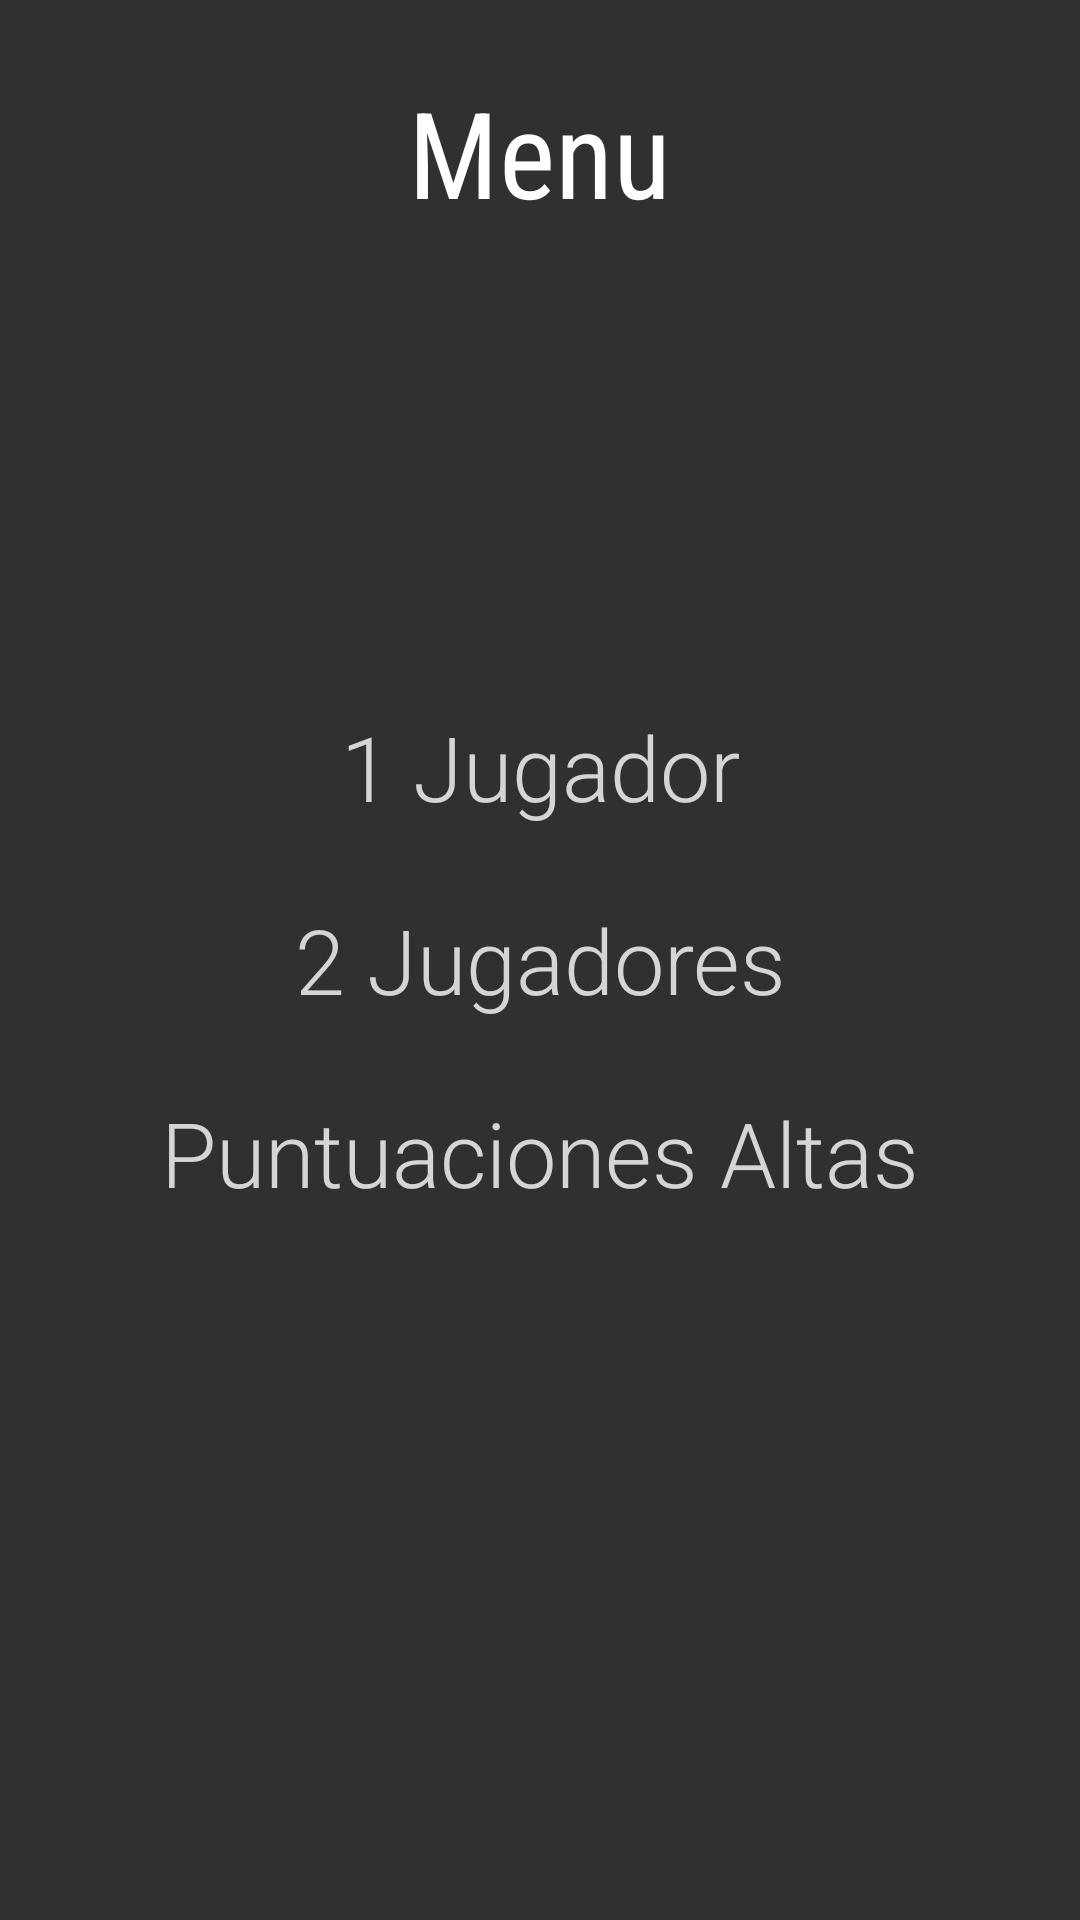

The Android layout XML behind this screen, and the referenced resources:
<!-- AndroidManifest.xml: application theme AppTheme -->
<!-- res/layout/activity_menu.xml -->
<?xml version="1.0" encoding="utf-8"?>
<FrameLayout xmlns:android="http://schemas.android.com/apk/res/android"
    xmlns:app="http://schemas.android.com/apk/res-auto"
    xmlns:tools="http://schemas.android.com/tools"
    android:layout_width="match_parent"
    android:layout_height="match_parent"
    tools:context="com.example.example.connectfour.MenuActivity"
    android:background="@color/semiLightGray">

    <TextView
        android:id="@+id/textView4"
        android:layout_width="wrap_content"
        android:layout_height="wrap_content"
        android:layout_gravity="center_horizontal"
        android:layout_marginTop="24dp"
        android:fontFamily="sans-serif-condensed"
        android:gravity="center_horizontal"
        android:text="Menu"
        android:textColor="#FFFFFF"
        android:textSize="40sp" />

    <LinearLayout
        android:id="@+id/tv_twoplayer"
        android:layout_width="match_parent"
        android:layout_height="wrap_content"
        android:layout_gravity="center"
        android:orientation="vertical">

        <TextView
            android:id="@+id/tv_oneplayer"
            style="@style/MenuText"
            android:layout_width="match_parent"
            android:layout_height="wrap_content"
            android:fontFamily="sans-serif-light"
            android:text="1 Jugador" />

        <TextView
            android:id="@+id/two"
            style="@style/MenuText"
            android:layout_width="match_parent"
            android:layout_height="wrap_content"
            android:fontFamily="sans-serif-light"
            android:text="2 Jugadores" />

        <TextView
            android:id="@+id/tv_highscores"
            style="@style/MenuText"
            android:layout_width="match_parent"
            android:layout_height="wrap_content"
            android:fontFamily="sans-serif-light"
            android:text="Puntuaciones Altas" />
    </LinearLayout>
</FrameLayout>
<!-- resources referenced by this layout -->
<resources>
  <color name="semiLightGray">#303030</color>
  <style name="MenuText">
          <item name="android:textColor">#FFFFFF</item>
          <item name="android:textSize">30sp</item>
          <item name="android:gravity">center_horizontal</item>
          <item name="android:layout_margin">12dp</item>
          <item name="android:alpha">0.8</item>
      </style>
  <style name="AppTheme" parent="Theme.AppCompat.Light.DarkActionBar">
          
          <item name="colorPrimary">@color/colorPrimary</item>
          <item name="colorPrimaryDark">@color/colorPrimaryDark</item>
          <item name="colorAccent">@color/colorAccent</item>
      </style>
  <color name="colorPrimary">#212121</color>
  <color name="colorPrimaryDark">#000000</color>
  <color name="colorAccent">#FF4081</color>
</resources>
